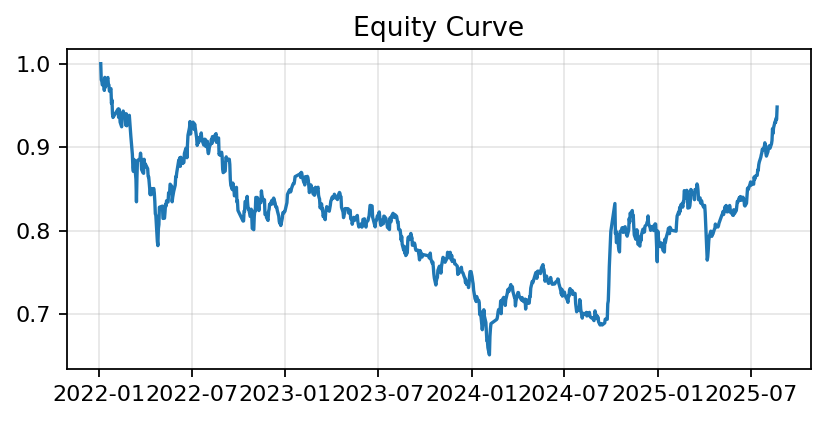

Values plotted in this chart, from the file beside it:
date, equity
2022-01-04, 1.0
2022-01-05, 0.9806
2022-01-06, 0.9801
2022-01-07, 0.9746
2022-01-10, 0.9774
2022-01-11, 0.968
2022-01-12, 0.9836
2022-01-13, 0.9717
2022-01-14, 0.9743
2022-01-17, 0.9822
2022-01-18, 0.9835
2022-01-19, 0.9748
2022-01-20, 0.9746
2022-01-21, 0.9672
2022-01-24, 0.9701
2022-01-25, 0.9525
2022-01-26, 0.9566
2022-01-27, 0.94
2022-01-28, 0.9356
2022-02-07, 0.9457
2022-02-08, 0.9357
2022-02-09, 0.9456
2022-02-10, 0.9404
2022-02-11, 0.9299
2022-02-14, 0.9244
2022-02-15, 0.936
2022-02-16, 0.9393
2022-02-17, 0.9433
2022-02-18, 0.9406
2022-02-21, 0.9373
2022-02-22, 0.9264
2022-02-23, 0.9401
2022-02-24, 0.9256
2022-02-25, 0.9331
2022-02-28, 0.936
2022-03-01, 0.9382
2022-03-02, 0.9299
2022-03-03, 0.9227
2022-03-04, 0.913
2022-03-07, 0.8913
2022-03-08, 0.8758
2022-03-09, 0.8709
2022-03-10, 0.8854
2022-03-11, 0.8836
2022-03-14, 0.8616
2022-03-15, 0.8346
2022-03-16, 0.8645
2022-03-17, 0.8841
2022-03-18, 0.8841
2022-03-21, 0.8861
2022-03-22, 0.8866
2022-03-23, 0.8929
2022-03-24, 0.8869
2022-03-25, 0.8733
2022-03-28, 0.8693
2022-03-29, 0.8687
2022-03-30, 0.8855
2022-03-31, 0.8764
2022-04-01, 0.8803
2022-04-06, 0.8742
... 825 more rows
